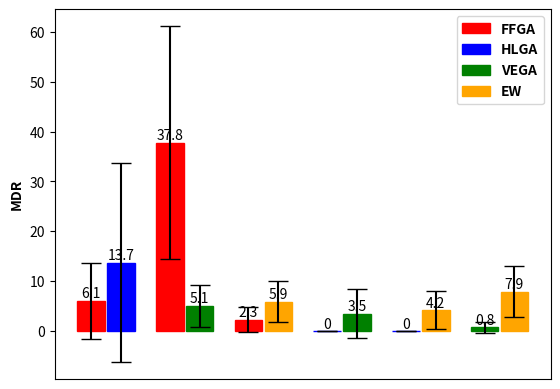

The matplotlib source for this figure:

# importing package 
import matplotlib.patches as mpatches
import matplotlib.pyplot as plt 
import numpy as np 
  

#FFGA = red

# HLGA = blue

# VEGA = green

# EW = orange

# create data 
fig, ax = plt.subplots()

x = np.arange(6) 
y1 = [6.1, 37.8, 2.3, 0, 0, 0.8] 
y2 = [13.7, 5.1, 5.9, 3.5, 4.2, 7.9] 
width = 0.35
  
error1 = [7.6,23.3,2.5,0,0,1.12] 
error2 = [19.9,4.2,4.1,4.9,3.8,5.1]


# plot data in grouped manner of bar type 
bar1 = plt.bar(x-0.19, y1, width) 
bar2 = plt.bar(x+0.19, y2, width) 
ax.bar_label(ax.containers[0], label_type='edge')
ax.bar_label(ax.containers[1], label_type='edge')


bar1[0].set_color('r')
bar1[1].set_color('r')
bar1[2].set_color('r')
bar1[3].set_color('b')
bar1[4].set_color('b')
bar1[5].set_color('g')

bar2[0].set_color('b')
bar2[1].set_color('g')
bar2[2].set_color('orange')
bar2[3].set_color('g')
bar2[4].set_color('orange')
bar2[5].set_color('orange')

ffga_patch = mpatches.Patch(color='red', label='FFGA')
hlga_patch = mpatches.Patch(color='blue', label='HLGA')
vega_patch = mpatches.Patch(color='green', label='VEGA')
ew_patch = mpatches.Patch(color='orange', label='EW')

legend_properties = {'weight':'bold'}
plt.legend(handles=[ffga_patch, hlga_patch, vega_patch, ew_patch], prop=legend_properties)

plt.xlabel("")
plt.ylabel("MDR",fontweight='bold')

plt.gca().xaxis.set_major_locator(plt.NullLocator())

plt.errorbar(x-0.19, y1, yerr=error1, color="black", capsize=7, ls='none')
plt.errorbar(x+0.19, y2, yerr=error2, color="black", ls='none', capsize=7)


plt.show()